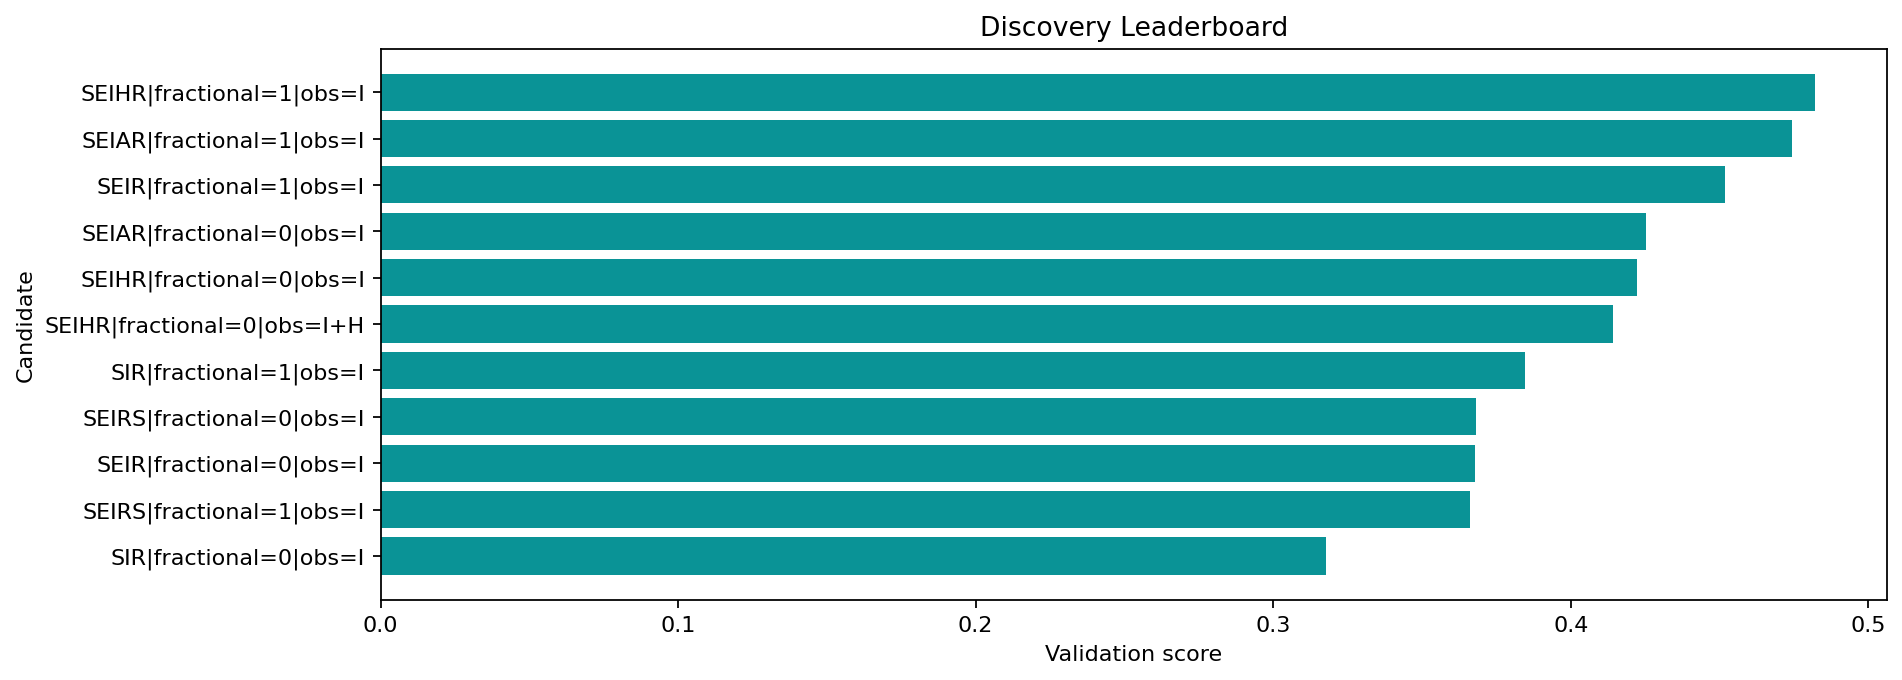

Source data for this figure (header and first rows):
round, spec_key, structure_name, fractional, observation_map, num_free_params, num_compartments, train_objective, train_mae, train_rmse, val_mae, val_rmse, val_smape, rolling_val_mean_mae, rolling_val_mean_rmse, multi_split_blocks, multi_split_val_mean_mae, multi_split_val_std_mae, multi_split_penalty, rolling_val_error_std, rolling_val_metrics, stability_penalty, complexity_penalty, age_prior_penalty
1, SIR|fractional=0|obs=I, SIR, False, I, 6, 3, 0.2693, 0.3181, 0.438, 0.1953, 0.219, 0.5301, 0.1538, 0.18, 3, 0.1458, 0.08678, 0.04339, 0.09347, {'1': {'mae': 0.1731998010402531, 'rmse'…, 0.01869, 0.12, -0.01
2, SEIRS|fractional=1|obs=I, SEIRS, True, I, 10, 4, 0.2707, 0.1776, 0.2497, 0.09397, 0.1004, 0.5602, 0.1284, 0.1321, 3, 0.1301, 0.02014, 0.01007, 0.02961, {'1': {'mae': 0.11910026952016087, 'rmse…, 0.005922, 0.205, 0.015
1, SEIR|fractional=0|obs=I, SEIR, False, I, 8, 4, 0.3437, 0.3163, 0.4446, 0.1997, 0.2232, 0.5396, 0.1582, 0.184, 3, 0.1502, 0.08733, 0.04367, 0.09399, {'1': {'mae': 0.17788667086087978, 'rmse…, 0.0188, 0.16, -0.005
1, SEIRS|fractional=0|obs=I, SEIRS, False, I, 9, 4, 0.2677, 0.1951, 0.2774, 0.1562, 0.1613, 1.15, 0.1606, 0.1639, 3, 0.162, 0.02018, 0.01009, 0.03137, {'1': {'mae': 0.1492026031505634, 'rmse'…, 0.006273, 0.18, 0.01
2, SIR|fractional=1|obs=I, SIR, True, I, 7, 3, 0.1964, 0.2635, 0.3204, 0.2457, 0.2745, 0.6245, 0.1856, 0.213, 3, 0.1768, 0.09402, 0.04701, 0.1042, {'1': {'mae': 0.20945413077335825, 'rmse…, 0.02084, 0.145, -0.005
2, SEIHR|fractional=0|obs=I+H, SEIHR, False, I+H, 10, 5, 0.3914, 0.3361, 0.4721, 0.1977, 0.2214, 0.535, 0.1551, 0.181, 3, 0.1471, 0.08661, 0.04331, 0.0933, {'1': {'mae': 0.17527281703893932, 'rmse…, 0.01866, 0.205, 0.0
1, SEIHR|fractional=0|obs=I, SEIHR, False, I, 10, 5, 0.3614, 0.3153, 0.4458, 0.2031, 0.2266, 0.5471, 0.1641, 0.1927, 3, 0.1561, 0.09226, 0.04613, 0.1007, {'1': {'mae': 0.18094803932603223, 'rmse…, 0.02013, 0.2, 0.0
1, SEIAR|fractional=0|obs=I, SEIAR, False, I, 11, 5, 0.3817, 0.3202, 0.4455, 0.2021, 0.2256, 0.5449, 0.1612, 0.1877, 3, 0.1528, 0.08684, 0.04342, 0.096, {'1': {'mae': 0.17097788343476633, 'rmse…, 0.0192, 0.21, 0.0
1, SEIR|fractional=1|obs=I, SEIR, True, I, 9, 4, 0.3361, 0.2775, 0.3631, 0.3724, 0.4065, 0.8213, 0.1942, 0.2343, 3, 0.1848, 0.1123, 0.05616, 0.1299, {'1': {'mae': 0.21438672775744377, 'rmse…, 0.02599, 0.185, 0.0
2, SEIAR|fractional=1|obs=I, SEIAR, True, I, 12, 5, 0.3845, 0.2861, 0.3773, 0.3217, 0.3528, 0.7511, 0.1779, 0.2031, 3, 0.1695, 0.09076, 0.04538, 0.09789, {'1': {'mae': 0.19712208194874536, 'rmse…, 0.01958, 0.235, 0.005
2, SEIHR|fractional=1|obs=I, SEIHR, True, I, 11, 5, 0.3685, 0.3174, 0.4451, 0.2297, 0.2508, 0.6056, 0.1901, 0.2226, 3, 0.1794, 0.09932, 0.04966, 0.1154, {'1': {'mae': 0.19896712440752956, 'rmse…, 0.02307, 0.225, 0.005
